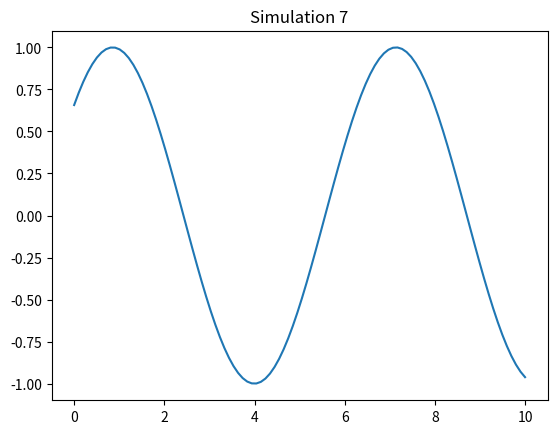

Generate this figure with matplotlib:
import numpy as np
import matplotlib.pyplot as plt

def run_sim():
    t = np.linspace(0, 10, 100)
    plt.plot(t, np.sin(t + 7))
    plt.title("Simulation 7")
    plt.savefig("sim_7.png")

if __name__ == "__main__":
    run_sim()
